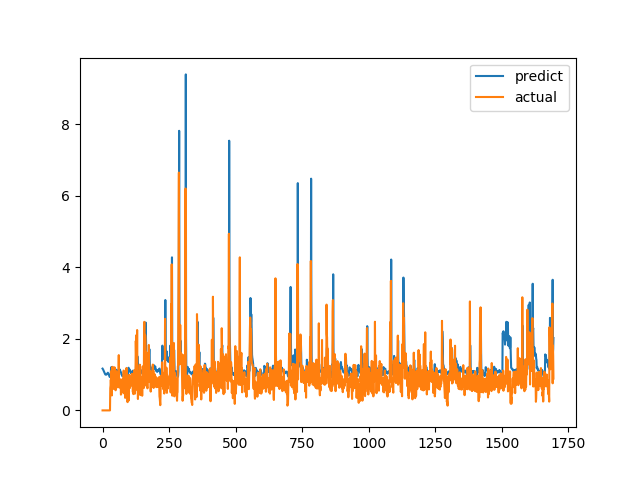

The table this chart was drawn from, first rows:
predict, actual
1.169, 0.0
1.159, 0.0
1.145, 0.0
1.128, 0.0
1.109, 0.0
1.094, 0.0
1.077, 0.0
1.061, 0.0
1.04, 0.0
1.02, 0.0
1.009, 0.0
1.004, 0.0
0.9976, 0.0
1, 0.0
1.003, 0.0
1.003, 0.0
1.014, 0.0
1.027, 0.0
1.04, 0.0
1.047, 0.0
1.054, 0.0
1.044, 0.0
1.031, 0.0
1.014, 0.0
0.9909, 0.0
0.9663, 0.0
0.9512, 0.0
0.9363, 0.0
0.9323, 0.0
0.9975, 0.6238
0.9967, 0.6915
0.9849, 0.8558
1.201, 0.7094
1.203, 1.015
1.185, 1.116
1.211, 0.4183
1.175, 1.002
1.124, 1.219
1.189, 1.143
1.206, 0.6528
1.127, 0.6747
1.057, 0.601
1.047, 0.6695
1.038, 0.6538
1.038, 0.7814
1.042, 1.206
1.075, 0.8469
1.109, 0.8286
1.079, 0.6482
1.083, 0.5624
1.073, 0.7183
1.077, 1.1
1.106, 0.9542
1.138, 0.729
1.096, 0.6694
1.055, 0.8631
1.038, 0.6465
1.028, 0.8223
0.9988, 0.9236
1.009, 0.8301
... 1,636 more rows
